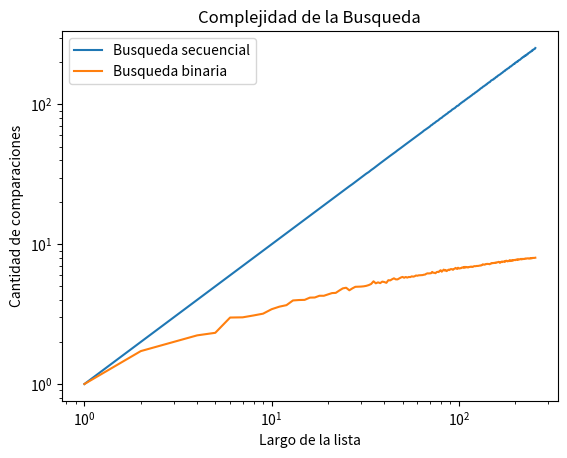

Source code (Python):
#### plot_bbin_vs_bsec.py
#
# E 6.19: Contar comparaciones en la búsqueda binaria
#
import random
import numpy as np
import matplotlib.pyplot as plt

def generar_lista(n, m):
    l = random.sample(range(m), k = n)
    l.sort()
    return l


def generar_elemento(m):
    return random.randint(0, m-1)


def busqueda_secuencial_(lista, x):
    '''Si x está en la lista devuelve el índice de su primera aparición, 
    de lo contrario devuelve -1. Además devuelve la cantidad de comparaciones
    que hace la función.
    '''
    comps = 0 # inicializo en cero la cantidad de comparaciones
    pos = -1
    for i,z in enumerate(lista):
        comps += 1 # sumo la comparación que estoy por hacer
        if z == x:
            pos = i
            break
    return pos, comps


def busqueda_binaria_(lista, x, verbose = False):
    """
    Precondición: la lista está ordenada
    Devuelve -1 si x no está en lista;
    Devuelve p tal que lista[p] == x, si x está en lista
    Además devuelve la cantidad de comparaciones que hace la función.
    """
    comps = 0 # inicializo en cero la cantidad de comparaciones
    
    if verbose:
        print(f'[DEBUG] izq |der |medio')
    pos = -1 # Inicializo respuesta, el valor no fue encontrado
    izq = 0
    der = len(lista) - 1
    while izq <= der:
        medio = (izq + der) // 2
        if verbose:
            print(f'[DEBUG] {izq:3d} |{der:>3d} |{medio:3d}')
        if lista[medio] == x:
            pos = medio     # elemento encontrado!
        if lista[medio] > x:
            der = medio - 1 # descarto mitad derecha
        else:               # if lista[medio] < x:
            izq = medio + 1 # descarto mitad izquierda
        comps += 1 # sumo la comparación que estoy por hacer
    return pos, comps


def experimento_secuencial_promedio(lista, m, k):
    comps_tot = 0
    for i in range(k):
        x = generar_elemento(m)
        comps_tot += busqueda_secuencial_(lista,x)[1]

    comps_prom = comps_tot / k
    return comps_prom

def experimento_binario_promedio(lista, m, k):
    comps_tot = 0
    for i in range(k):
        x = generar_elemento(m)
        comps_tot += busqueda_binaria_(lista,x)[1]

    comps_prom = comps_tot / k
    return comps_prom

m = 10000
k = 1000

largos = np.arange(256) + 1 # los largos de listas que voy a usar
comps_promedio_s = np.zeros(256) # aca guardo el promedio de comparaciones 
comps_promedio_b = np.zeros(256) # aca guardo el promedio de comparaciones 
for i, n in enumerate(largos):
    lista = generar_lista(n, m) # genero lista de largo n
    comps_promedio_s[i] = experimento_secuencial_promedio(lista, m, k)
    comps_promedio_b[i] = experimento_binario_promedio(lista, m, k)

plt.xscale("log")
plt.yscale("log")
plt.plot(largos, comps_promedio_s, label='Busqueda secuencial')
plt.plot(largos, comps_promedio_b, label='Busqueda binaria')
plt.xlabel("Largo de la lista")
plt.ylabel("Cantidad de comparaciones")
plt.title("Complejidad de la Busqueda")
plt.legend()
plt.show()
